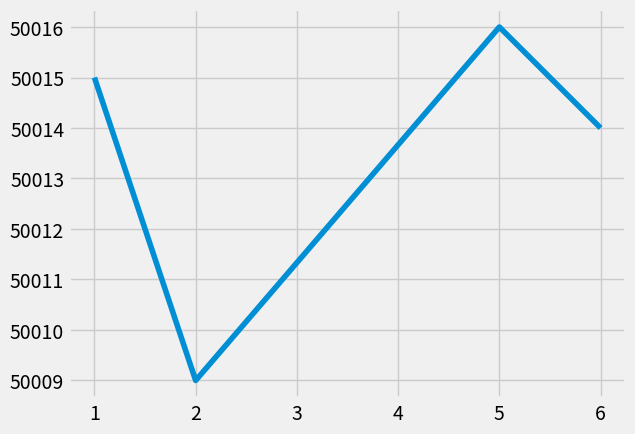

The script that saved this image:
import pandas as pd
import matplotlib.pyplot as plt
from matplotlib import style
from pandas import DataFrame as pdf

style.use('fivethirtyeight')

bridge_readings = {'Distance_mm': [50012, 50015, 50009, 5024012, 50007, 50016, 50014]}
df = pd.DataFrame(bridge_readings)

# df.plot()
# plt.show()

stats = df.describe()
print(stats)
print(stats.Distance_mm['std'])

df['std'] = pdf.rolling(df['Distance_mm'], 2).std()
print(df.head())

# Get rid of the outliers
df = df[(df['std'] < stats.Distance_mm['std'])]
print(df.head())

df['Distance_mm'].plot()
plt.show()
